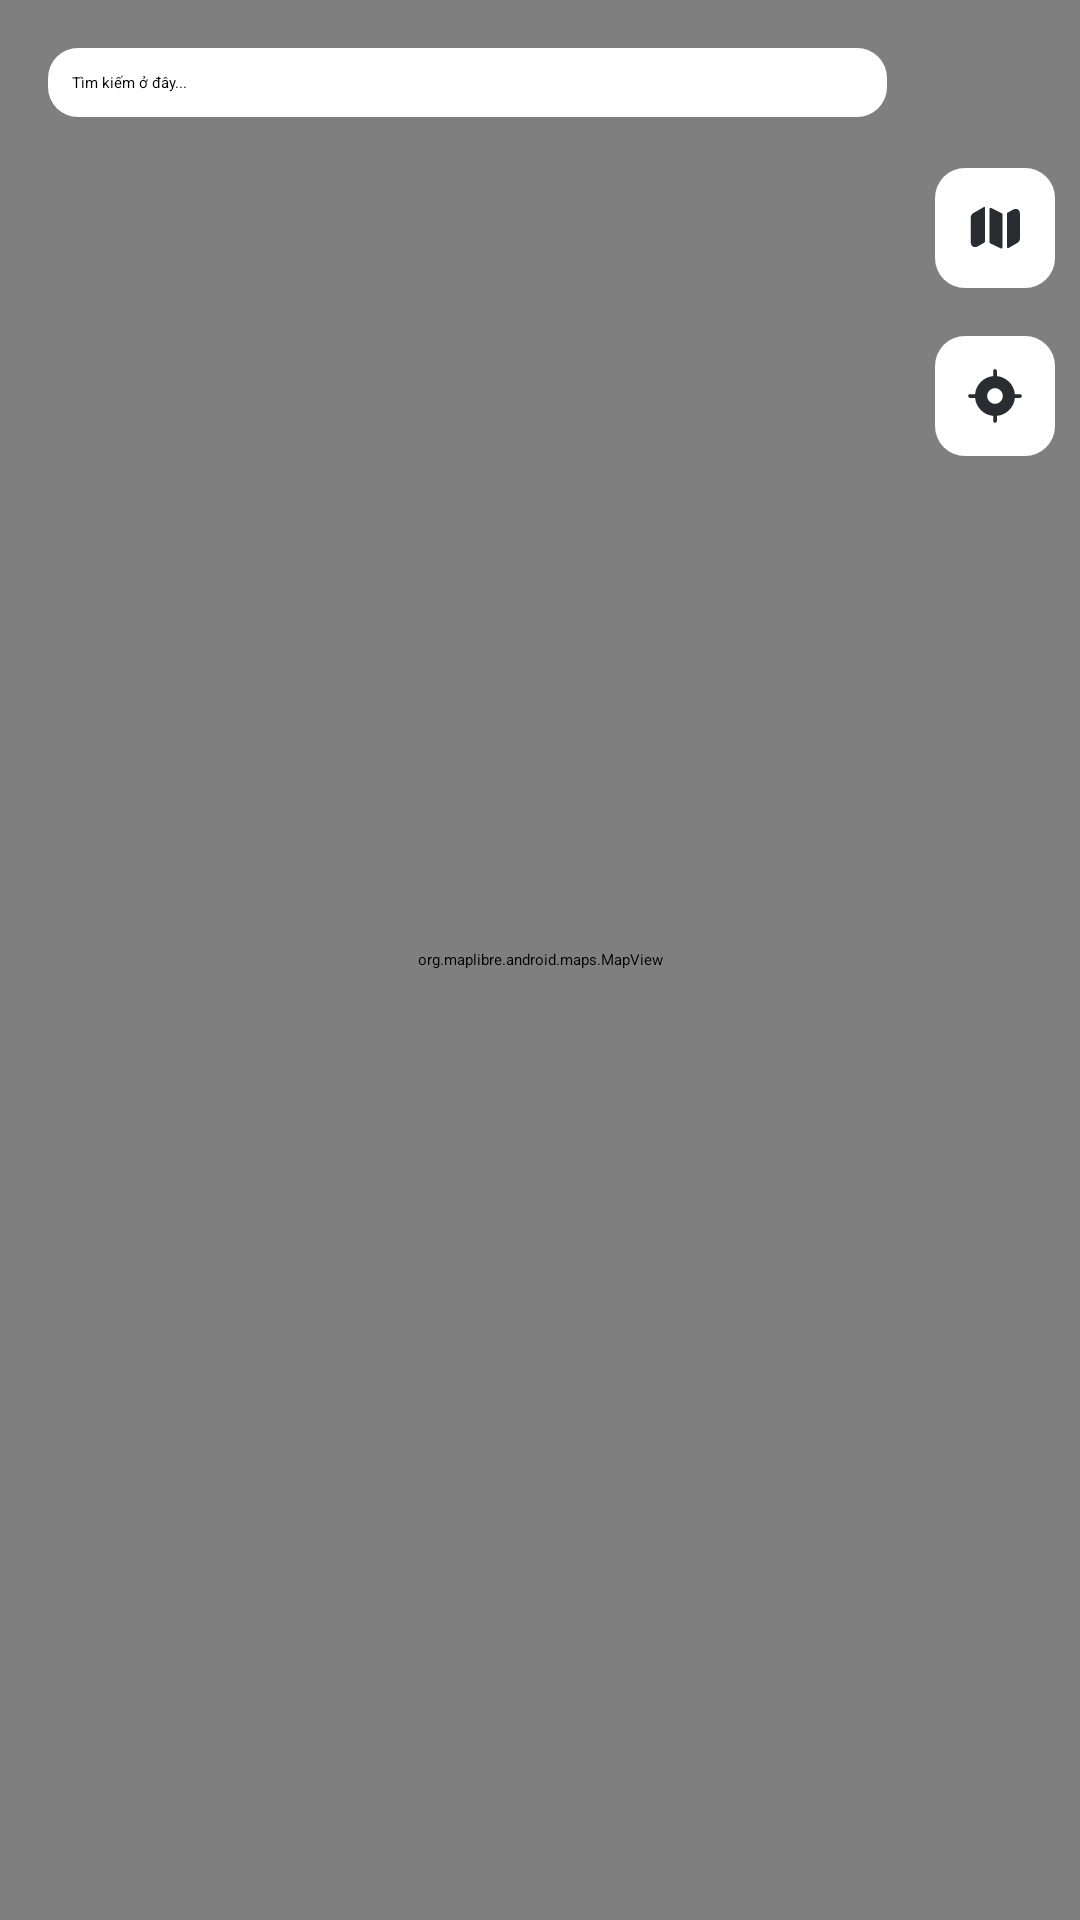

Write the Android layout XML for this screen, with the resource values it uses.
<!-- AndroidManifest.xml: application theme Theme.MyApplication -->
<!-- res/layout/activity_main.xml -->
<?xml version="1.0" encoding="utf-8"?>
<androidx.coordinatorlayout.widget.CoordinatorLayout xmlns:android="http://schemas.android.com/apk/res/android"
    xmlns:app="http://schemas.android.com/apk/res-auto"
    xmlns:tools="http://schemas.android.com/tools"
    android:id="@+id/main"
    android:layout_width="match_parent"
    android:layout_height="match_parent">

    <org.maplibre.android.maps.MapView
        android:id="@+id/mapView"
        android:layout_width="match_parent"
        android:layout_height="match_parent" />
    <TextureView
        android:id="@+id/filamentView"
        android:layout_width="match_parent"
        android:layout_height="match_parent"/>

    <LinearLayout
        android:layout_width="match_parent"
        android:layout_height="wrap_content"
        android:orientation="horizontal"
        android:paddingStart="16dp"
        android:paddingTop="16dp"
        android:paddingEnd="8dp">

        <TextView
            android:id="@+id/tvSearch"
            android:layout_width="0dp"
            android:layout_height="wrap_content"
            android:layout_weight="1"
            android:background="@drawable/bg_border_10"
            android:drawablePadding="8dp"
            android:padding="8dp"
            android:text="Tìm kiếm ở đây..."
            android:textColor="@color/black"
            app:drawableStartCompat="@drawable/ic_search" />

        <LinearLayout
            android:id="@+id/llButton"
            android:layout_width="0dp"
            android:layout_height="wrap_content"
            android:layout_weight="0.2"
            android:gravity="end"
            android:orientation="vertical">

            
            
            
            
            
            
            
            

            <ImageView
                android:id="@+id/changeStyleMap"
                android:layout_width="40dp"
                android:layout_height="40dp"
                android:layout_marginTop="40dp"
                android:layout_marginBottom="16dp"
                android:background="@drawable/bg_radius_10_dp"
                android:padding="10dp"
                android:src="@drawable/ic_layer" />

            <ImageView
                android:id="@+id/location"
                android:layout_width="40dp"
                android:layout_height="40dp"
                android:layout_marginBottom="16dp"
                android:background="@drawable/bg_radius_10_dp"
                android:padding="10dp"
                android:src="@drawable/ic_location" />

            
            
            
            
            
            
            
            

            
            
            
            
            
            
            

        </LinearLayout>
    </LinearLayout>


    <LinearLayout
        android:id="@+id/llInfo"
        android:layout_width="match_parent"
        android:layout_height="wrap_content"
        android:background="@color/white"
        android:orientation="vertical"
        android:paddingHorizontal="16dp"
        android:paddingTop="16dp"
        android:paddingBottom="35dp"
        app:behavior_hideable="false"
        app:behavior_peekHeight="0dp"
        app:layout_behavior="@string/bottom_sheet_behavior"
        tools:ignore="MissingConstraints">

        <androidx.appcompat.widget.AppCompatTextView
            android:id="@+id/tvTitle"
            android:layout_width="match_parent"
            android:layout_height="wrap_content"
            android:layout_marginBottom="16dp"
            android:text="Thông tin chi tiết"
            android:textColor="@color/black"
            android:textSize="20sp"
            android:textStyle="bold" />

        <androidx.appcompat.widget.AppCompatTextView
            android:id="@+id/tvDetails"
            android:layout_width="match_parent"
            android:layout_height="wrap_content"
            android:layout_marginBottom="16dp"
            android:textColor="@color/black"
            android:textSize="16sp" />
        
        
        
        
        
        
        
        <LinearLayout
            android:layout_width="match_parent"
            android:layout_height="wrap_content">

            <TextView
                android:id="@+id/btnDirections"
                android:layout_width="wrap_content"
                android:layout_height="wrap_content"
                android:background="@drawable/bg_border_10"
                android:backgroundTint="@color/teal_700"
                android:drawablePadding="8dp"
                android:padding="10dp"
                android:text="Đường đi"
                android:textColor="@color/white"
                app:drawableStartCompat="@drawable/ic_directions_button"
                app:drawableTint="@color/white" />

            <TextView
                android:id="@+id/btnStart"
                android:layout_width="wrap_content"
                android:layout_height="match_parent"
                android:layout_marginStart="16dp"
                android:background="@drawable/bg_border_10"
                android:backgroundTint="@color/teal_700"
                android:drawableStart="@drawable/ic_location"
                android:drawablePadding="8dp"
                android:padding="10dp"
                android:text="Bắt đầu"
                android:textColor="@color/white"
                app:drawableStartCompat="@drawable/ic_directions_start"
                app:drawableTint="@color/white" />
        </LinearLayout>


        
        
        
        
        


        
        
        
        
        
        


    </LinearLayout>

    <FrameLayout
        android:id="@+id/container"
        android:layout_width="match_parent"
        android:layout_height="match_parent"
        android:background="@color/white"
        android:orientation="vertical"
        android:visibility="gone" />


</androidx.coordinatorlayout.widget.CoordinatorLayout>
<!-- resources referenced by this layout -->
<resources>
  <color name="black">#FF000000</color>
  <color name="teal_700">#FF018786</color>
  <color name="white">#FFFFFFFF</color>
  <!-- drawable bg_border_10 (drawable) -->
  <?xml version="1.0" encoding="utf-8"?>
  <shape
      xmlns:android="http://schemas.android.com/apk/res/android"
      android:shape="rectangle">
      <corners android:radius="10dp" />
      <solid android:color="@color/white"/>
  </shape>
  <!-- drawable bg_radius_10_dp (drawable) -->
  <shape xmlns:android="http://schemas.android.com/apk/res/android"
      android:shape="rectangle">
      <corners
          android:radius="10dp"/>
      <solid android:color="@color/white"/>
  </shape>
  <!-- drawable ic_directions_start (drawable) -->
  <vector xmlns:android="http://schemas.android.com/apk/res/android"
      android:width="16dp"
      android:height="16dp"
      android:viewportWidth="24"
      android:viewportHeight="24">
    <path
        android:pathData="M17.02,21.29L13.54,19.55C12.57,19.07 11.44,19.07 10.47,19.55L6.99,21.29C4,22.78 0.85,19.57 2.41,16.62L3.23,15.08C3.34,14.87 3.52,14.7 3.74,14.6L16.38,8.9C16.9,8.67 17.51,8.88 17.77,9.38L21.58,16.62C23.14,19.57 20,22.78 17.02,21.29Z"
        android:fillColor="#292D32"/>
    <path
        android:pathData="M15.6,7.69L7.32,11.42C6.39,11.84 5.45,10.84 5.93,9.94L8.97,4.17C10.26,1.72 13.76,1.72 15.05,4.17L16.12,6.21C16.4,6.76 16.16,7.44 15.6,7.69Z"
        android:fillColor="#292D32"/>
  </vector>
  <!-- drawable ic_location (drawable) -->
  <vector xmlns:android="http://schemas.android.com/apk/res/android"
      android:width="16dp"
      android:height="16dp"
      android:viewportWidth="24"
      android:viewportHeight="24">
    <path
        android:pathData="M22,11.25H19.96C19.6,7.44 16.56,4.39 12.75,4.04V2C12.75,1.59 12.41,1.25 12,1.25C11.59,1.25 11.25,1.59 11.25,2V4.04C7.44,4.4 4.39,7.44 4.04,11.25H2C1.59,11.25 1.25,11.59 1.25,12C1.25,12.41 1.59,12.75 2,12.75H4.04C4.4,16.56 7.44,19.61 11.25,19.96V22C11.25,22.41 11.59,22.75 12,22.75C12.41,22.75 12.75,22.41 12.75,22V19.96C16.56,19.6 19.61,16.56 19.96,12.75H22C22.41,12.75 22.75,12.41 22.75,12C22.75,11.59 22.41,11.25 22,11.25ZM12,15.12C10.28,15.12 8.88,13.72 8.88,12C8.88,10.28 10.28,8.88 12,8.88C13.72,8.88 15.12,10.28 15.12,12C15.12,13.72 13.72,15.12 12,15.12Z"
        android:fillColor="#292D32"/>
  </vector>
  <!-- drawable ic_my_location (drawable) -->
  <vector xmlns:android="http://schemas.android.com/apk/res/android"
      android:width="24dp"
      android:height="24dp"
      android:viewportWidth="24"
      android:viewportHeight="24">
    <path
        android:pathData="M17.02,21.29L13.54,19.55C12.57,19.07 11.44,19.07 10.47,19.55L6.99,21.29C4,22.78 0.85,19.57 2.41,16.62L3.23,15.08C3.34,14.87 3.52,14.7 3.74,14.6L16.38,8.9C16.9,8.67 17.51,8.88 17.77,9.38L21.58,16.62C23.14,19.57 20,22.78 17.02,21.29Z"
        android:fillColor="#128DFF"/>
    <path
        android:pathData="M15.6,7.69L7.32,11.42C6.39,11.84 5.45,10.84 5.93,9.94L8.97,4.17C10.26,1.72 13.76,1.72 15.05,4.17L16.12,6.21C16.4,6.76 16.16,7.44 15.6,7.69Z"
        android:fillColor="#128DFF"/>
  </vector>
</resources>
